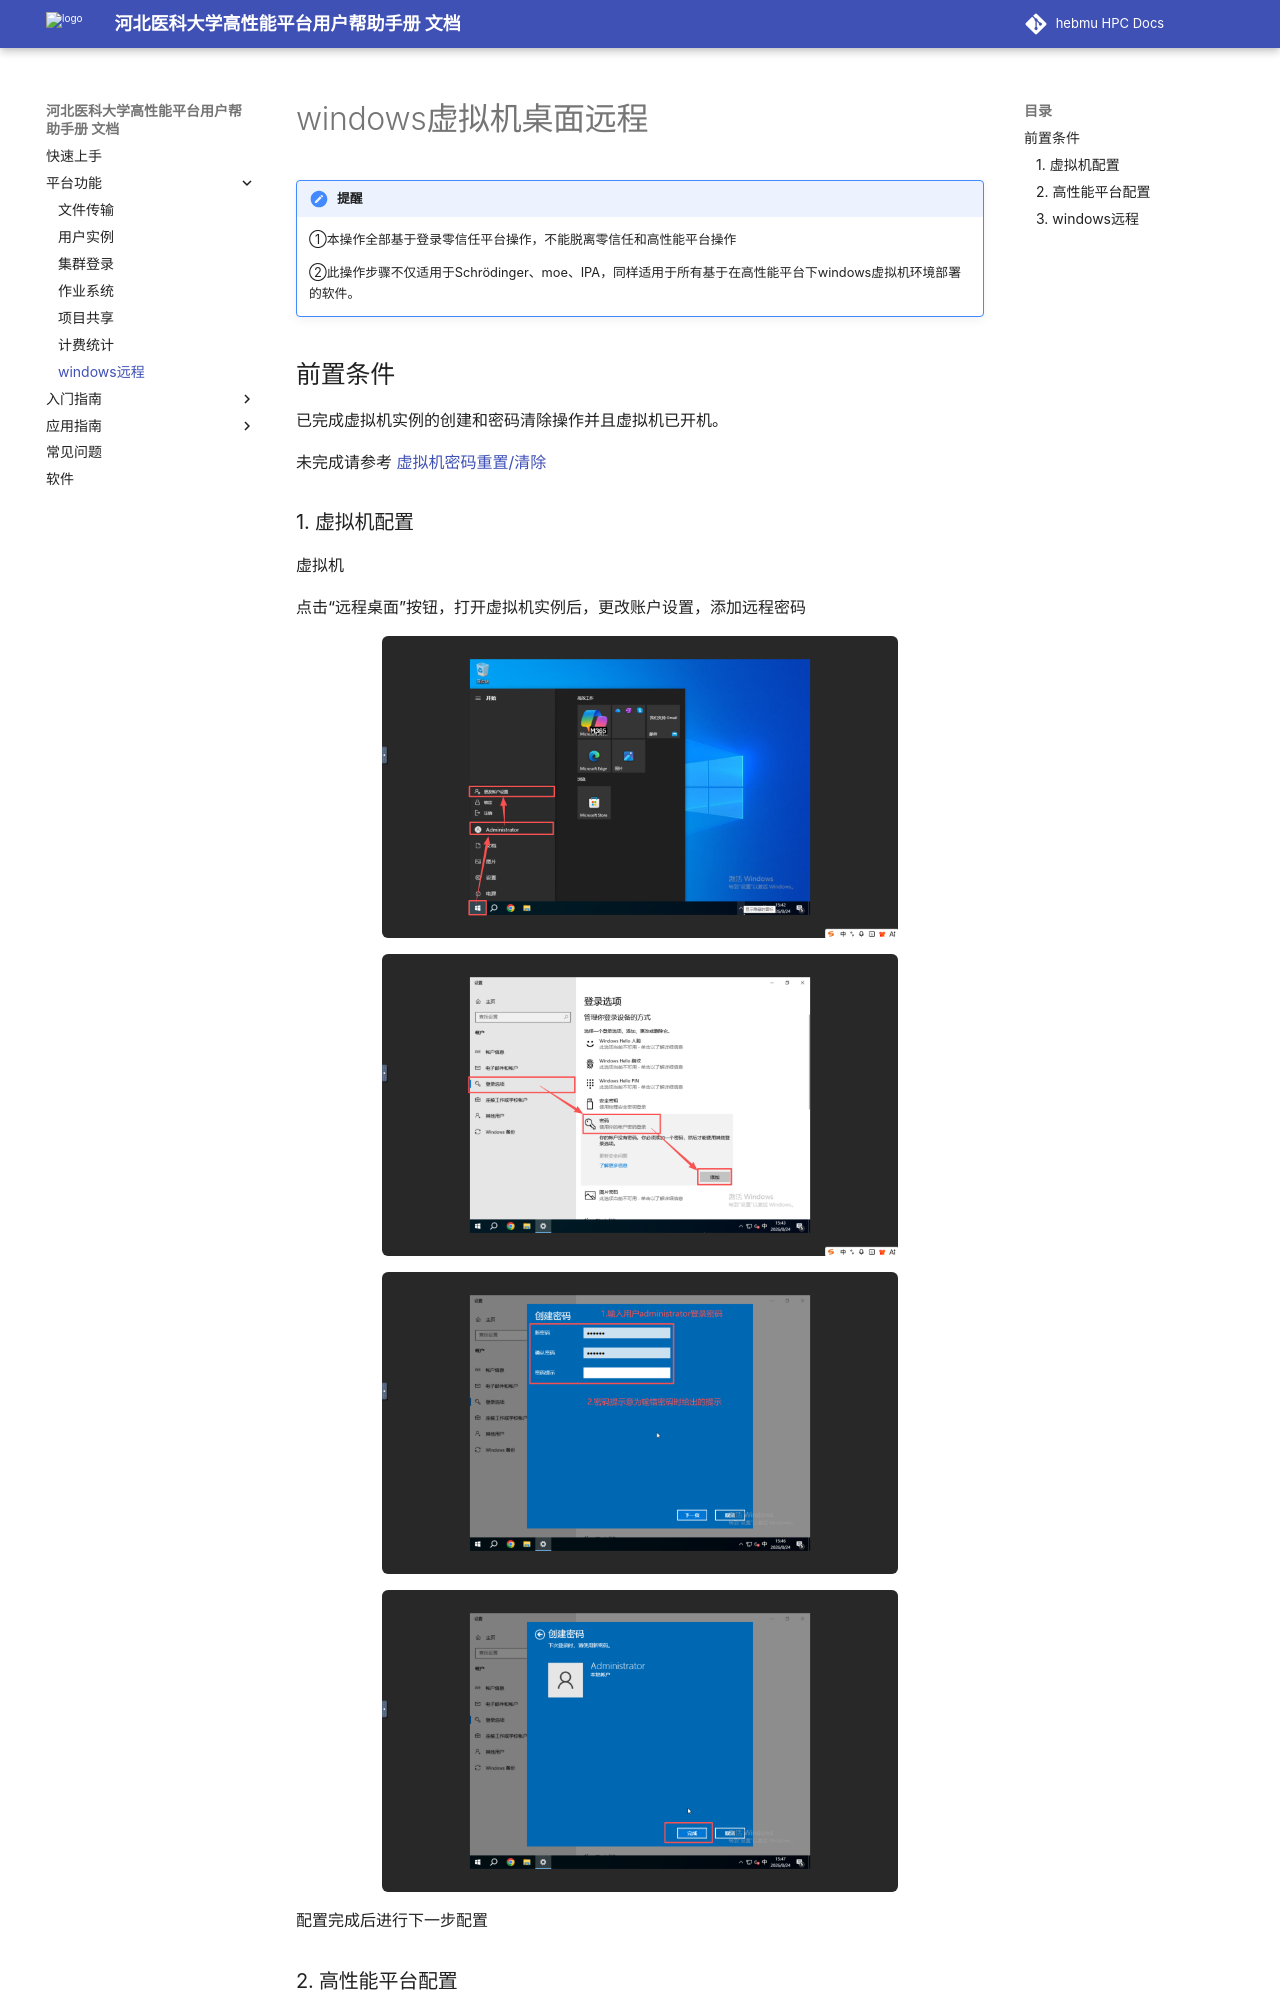

repository: ChengWang97/docs.hpc.msdc.hebmu.edu · page: 02-platformmanual/remoteDesktop.html · generator: sphinx

=======================
windows虚拟机桌面远程
=======================

.. admonition:: 提醒

    ①本操作全部基于登录零信任平台操作，不能脱离零信任和高性能平台操作

    ②此操作步骤不仅适用于Schrödinger、moe、IPA，同样适用于所有基于在高性能平台下windows虚拟机环境部署的软件。

前置条件
-------------

已完成虚拟机实例的创建和密码清除操作并且虚拟机已开机。

未完成请参考 :ref:`虚拟机密码重置/清除 <passwordClear>`
